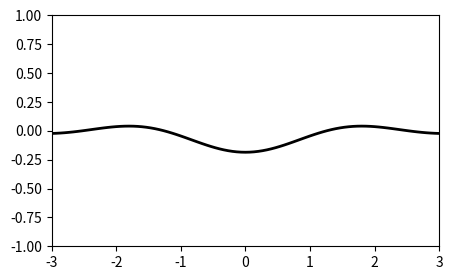

Write Python code to recreate this figure.
from matplotlib import pyplot as plt
from matplotlib.animation import FuncAnimation
import numpy as np

fig, ax = plt.subplots(figsize=(5, 3))
ax.set(xlim=(-3, 3), ylim=(-1, 1))

x = np.linspace(-3, 3, 91)
t = np.linspace(1, 25, 30)
X2, T2 = np.meshgrid(x, t)
 
sinT2 = np.sin(2*np.pi*T2/T2.max())
F = 0.9*sinT2*np.sinc(X2*(1 + sinT2))

line = ax.plot(x, F[0, :], color='k', lw=2)[0]

def animate(i):
    line.set_ydata(F[i, :])

anim = FuncAnimation(
    fig, animate, interval=100, frames=len(t)-1)
 
plt.draw()
plt.show()

plt.rcParams["animation.convert_path"] = "/usr/bin/convert"
anim.save('filename.gif', writer='imagemagick')
